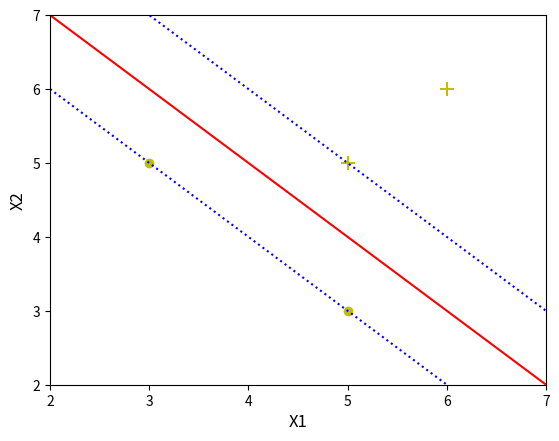

Source code (Python):
from matplotlib import pyplot as plt
import numpy as np

a = np.array([[5, 5]
    ,[6, 6]
    ,[3, 5]
    ,[5, 3]

])

plt.scatter(a[:2, 0], a[:2, 1],color='y', marker='+', s=100)
plt.scatter(a[2:,0], a[2:, 1],color='y', marker='o')
plt.plot([2,6],[6,2],color='b', linestyle=':')
plt.plot([1,9],[9,1],color='b', linestyle=':')
plt.plot([2,7],[7, 2],color='r', linestyle='-')
# plt.plot([3,5.5],[10,2],color='c', linestyle='-')
plt.xlim(2, 7)
plt.ylim(2, 7)
plt.xlabel('X1', fontsize=12)
plt.ylabel('X2', fontsize=12)
plt.show()
